35-way image classification set "plant_diseases" from GitHub (Aomitoo/Plant-Project); label vocabulary: alternaria leaf blight, anthocyanosis, anthracnose, aphid, aphid effects, ascochyta blight, bacterial spot, black chaff, black rot, black spots, botrytis cinerea, burn, downy mildew, dry rot, edema, grey mold, healthy, late blight, leaf deformation, leaf miners, loss of foliage turgor, marginal leaf necrosis, mealybug, mechanical damage, mosaic virus, nutrient deficiency, powdery mildew, rust, scale, shot hole, sooty mold, spider mite, thrips, whitefly, wilting.

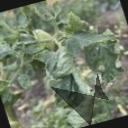
Label: leaf deformation

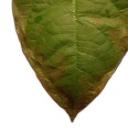
Label: marginal leaf necrosis

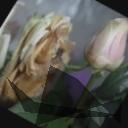
Label: grey mold

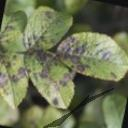
Label: black spots

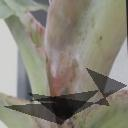
Label: black rot

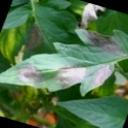
Label: late blight
